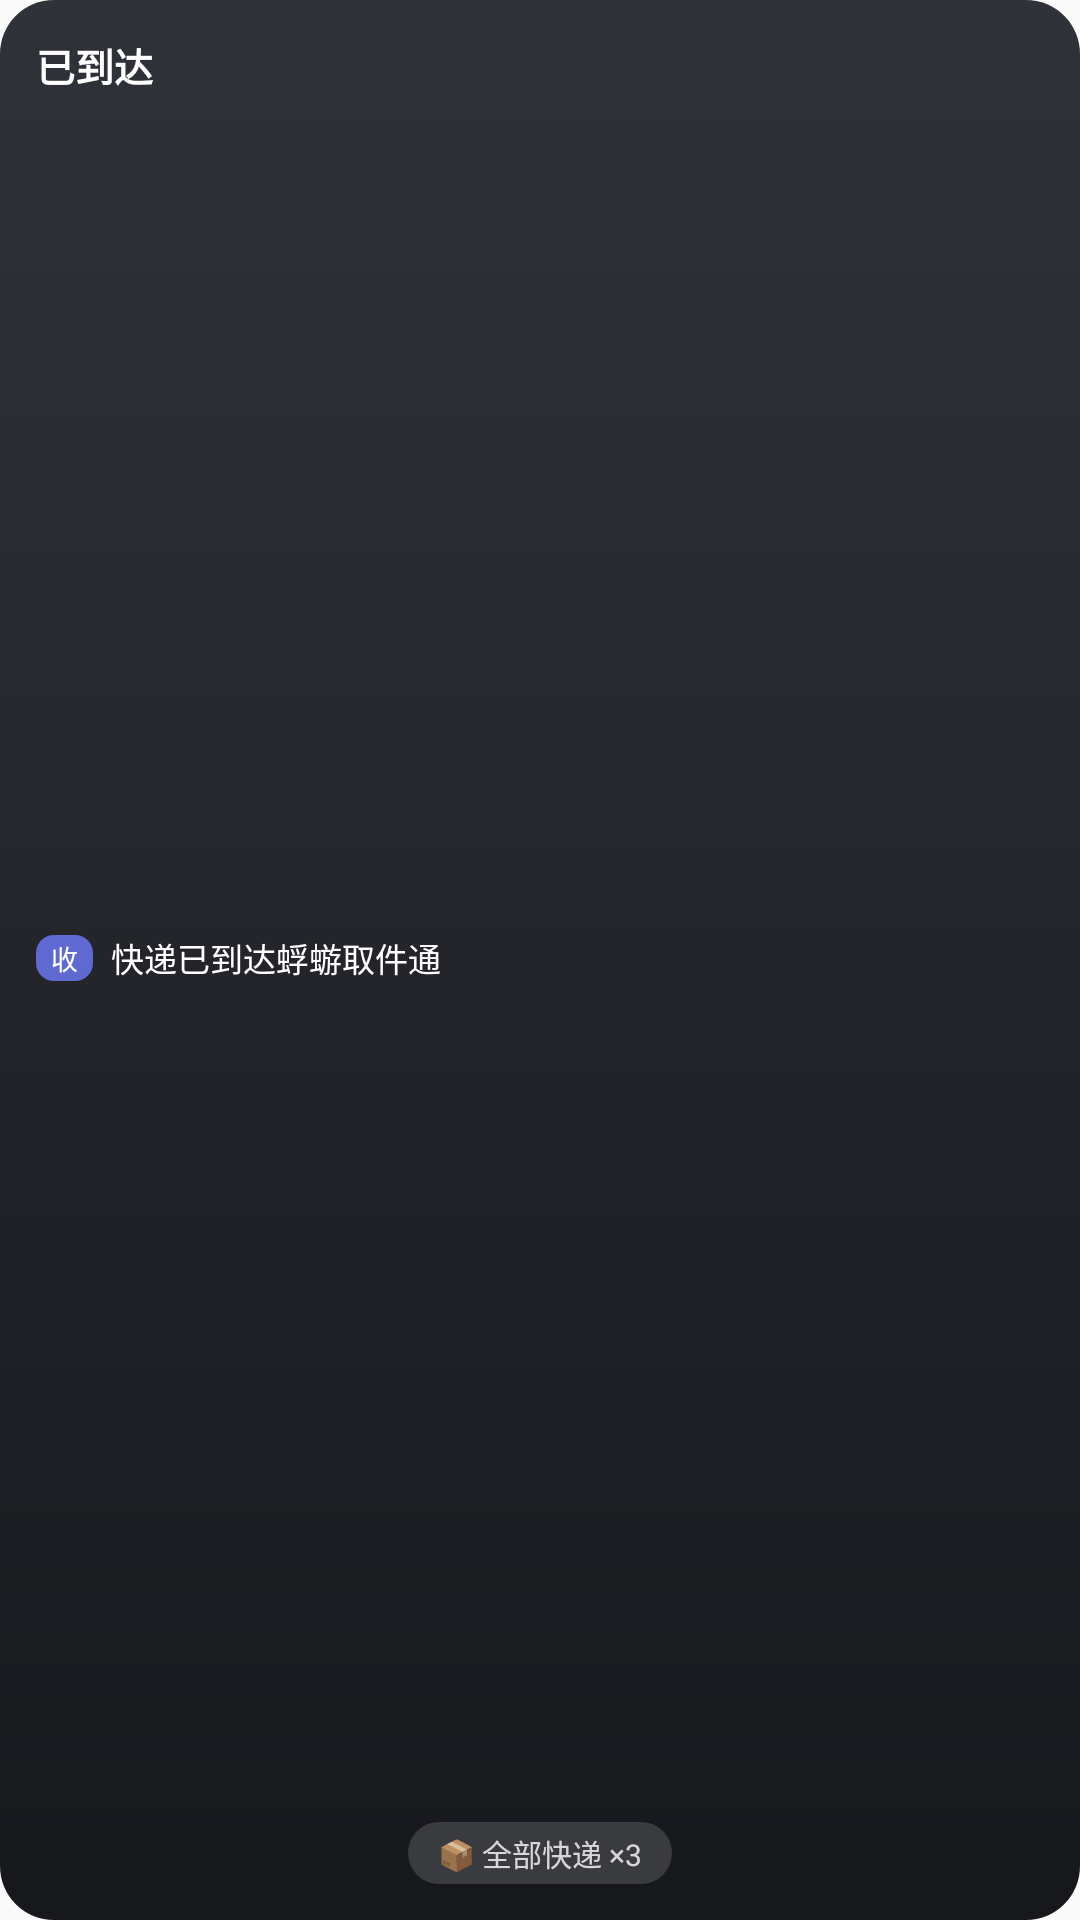

The Android layout XML behind this screen, and the referenced resources:
<!-- AndroidManifest.xml: application theme AppTheme -->
<!-- res/layout/widget_transit_2x2.xml -->
<?xml version="1.0" encoding="utf-8"?>

<FrameLayout xmlns:android="http://schemas.android.com/apk/res/android"
    android:id="@+id/widget_root"
    android:layout_width="match_parent"
    android:layout_height="match_parent">

    <ImageView
        android:id="@+id/w_bg"
        android:layout_width="match_parent"
        android:layout_height="match_parent"
        android:scaleType="centerCrop"
        android:src="@drawable/wmat_card"
        android:contentDescription="@null" />

    <LinearLayout
        android:layout_width="match_parent"
        android:layout_height="match_parent"
        android:orientation="vertical"
        android:padding="12dp">

        
        <LinearLayout
            android:layout_width="match_parent"
            android:layout_height="wrap_content"
            android:orientation="horizontal">

            <TextView
                android:id="@+id/w_status"
                android:layout_width="match_parent"
                android:layout_height="wrap_content"
                android:text="已到达"
                android:textColor="#FFFFFFFF"
                android:textStyle="bold"
                android:textSize="13sp"
                android:maxLines="1"
                android:ellipsize="end" />

        </LinearLayout>

        
        <LinearLayout
            android:layout_width="match_parent"
            android:layout_height="0dp"
            android:layout_weight="1"
            android:orientation="horizontal"
            android:gravity="center_vertical">

            <TextView
                android:id="@+id/w_tag"
                android:layout_width="wrap_content"
                android:layout_height="wrap_content"
                android:background="@drawable/wtag_blue"
                android:paddingLeft="5dp"
                android:paddingRight="5dp"
                android:paddingTop="1dp"
                android:paddingBottom="1dp"
                android:text="收"
                android:textColor="#FFFFFFFF"
                android:textSize="9sp" />

            <TextView
                android:id="@+id/w_trace"
                android:layout_width="0dp"
                android:layout_height="wrap_content"
                android:layout_weight="1"
                android:layout_marginLeft="6dp"
                android:text="快递已到达蜉蝣取件通"
                android:textColor="#FFFFFFFF"
                android:textSize="11sp"
                android:maxLines="2"
                android:ellipsize="end" />
        </LinearLayout>

        
        <TextView
            android:id="@+id/w_pill"
            android:layout_width="wrap_content"
            android:layout_height="wrap_content"
            android:layout_gravity="center_horizontal"
            android:background="@drawable/wpill"
            android:paddingLeft="10dp"
            android:paddingRight="10dp"
            android:paddingTop="3dp"
            android:paddingBottom="3dp"
            android:text="📦 全部快递 ×3"
            android:textColor="#CCFFFFFF"
            android:textSize="10sp"
            android:maxLines="1" />
    </LinearLayout>
</FrameLayout>
<!-- resources referenced by this layout -->
<resources>
  <!-- drawable wmat_card (drawable) -->
  <?xml version="1.0" encoding="utf-8"?>
  <shape xmlns:android="http://schemas.android.com/apk/res/android">
      <gradient
          android:angle="270"
          android:startColor="#FF30323A"
          android:endColor="#FF17181C" />
      <corners android:radius="18dp" />
  </shape>
  <!-- drawable wpill (drawable) -->
  <?xml version="1.0" encoding="utf-8"?>
  <shape xmlns:android="http://schemas.android.com/apk/res/android">
      <solid android:color="#26FFFFFF" />
      <corners android:radius="14dp" />
  </shape>
  <!-- drawable wtag_blue (drawable) -->
  <?xml version="1.0" encoding="utf-8"?>
  <shape xmlns:android="http://schemas.android.com/apk/res/android">
      <solid android:color="#FF5E6AD2" />
      <corners android:radius="6dp" />
  </shape>
  <style name="AppTheme" parent="android:Theme.Material.Light.NoActionBar">
          <item name="android:statusBarColor">#FF3CA1DD</item>
          <item name="android:navigationBarColor">#FFFFFFFF</item>
          <item name="android:windowLightStatusBar">false</item>
          <item name="android:colorPrimary">#FF3CA1DD</item>
          <item name="android:colorAccent">#FF3CA1DD</item>
      </style>
</resources>
